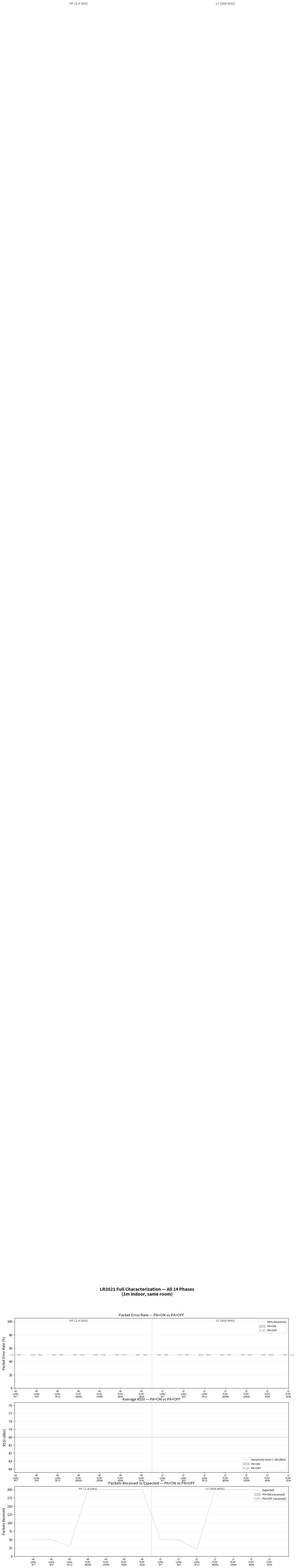

Recreate this plot in Python. (Note: this script raises an exception after producing the figure.)
#!/usr/bin/env python3
"""
plot_full_characterization.py — Comprehensive plot showing ALL 14 phases
from sweep test data. Shows HF (2.4 GHz) and LF (868 MHz) side by side,
both LoRa and FLRC, with PA=ON and PA=OFF where available.

Usage:
    python3 plot_full_characterization.py data/sweep-rx-*.txt --out data/full_characterization.png
"""

import re
import sys
import os
from pathlib import Path
from collections import defaultdict

def parse_phase_results(filepath):
    """Parse PHASE_RESULT lines from a capture file."""
    results = []
    with open(filepath) as f:
        for line in f:
            m = re.match(
                r'PHASE_RESULT\s+(\d+)\s+(\S+)\s+path=(\S+)\s+pa=(\S+)\s+'
                r'rx=(\d+)\s+crc_err=(\d+)\s+per=([\d.]+)\s+'
                r'rssi_avg=([\d.\-]+)\s+expected=(\d+)',
                line.strip()
            )
            if m:
                results.append({
                    'idx': int(m.group(1)),
                    'name': m.group(2),
                    'path': m.group(3),
                    'pa': m.group(4),
                    'rx': int(m.group(5)),
                    'crc_err': int(m.group(6)),
                    'per': float(m.group(7)),
                    'rssi_avg': float(m.group(8)),
                    'expected': int(m.group(9)),
                })
    return results

def main():
    import matplotlib
    matplotlib.use('Agg')
    import matplotlib.pyplot as plt
    import numpy as np

    data_dir = Path('/home/c03rad0r/worktrees/balloon-range-tests/data')
    out_path = data_dir / 'full_characterization.png'

    # Parse all sweep-rx files
    all_results = []
    for f in sorted(data_dir.glob('sweep-rx-*.txt')):
        results = parse_phase_results(f)
        all_results.extend(results)
        print(f"Parsed {len(results)} phases from {f.name}")

    # Deduplicate: keep PA=ON and PA=OFF separately, prefer latest
    seen = {}
    for r in all_results:
        key = (r['idx'], r['pa'])
        seen[key] = r  # later files overwrite earlier

    # Group by band
    hf_phases = sorted([r for r in seen.values() if 'HF' in r['name']], key=lambda x: x['idx'])
    lf_phases = sorted([r for r in seen.values() if 'LF' in r['name']], key=lambda x: x['idx'])

    # Also get PA=OFF data for LF
    lf_pa_off = {}
    lf_pa_on = {}
    for r in seen.values():
        if 'LF' in r['name']:
            if r['pa'] == 'OFF':
                lf_pa_off[r['idx']] = r
            else:
                lf_pa_on[r['idx']] = r

    hf_pa_off = {}
    hf_pa_on = {}
    for r in seen.values():
        if 'HF' in r['name']:
            if r['pa'] == 'OFF':
                hf_pa_off[r['idx']] = r
            else:
                hf_pa_on[r['idx']] = r

    # 14 phase definitions
    phase_defs = [
        (0, "HF-LoRa-SF7", "HF", "LoRa", "SF7", 2440),
        (1, "HF-LoRa-SF9", "HF", "LoRa", "SF9", 2440),
        (2, "HF-LoRa-SF12", "HF", "LoRa", "SF12", 2440),
        (3, "HF-FLRC-2600", "HF", "FLRC", "2600k", 2440),
        (4, "HF-FLRC-1300", "HF", "FLRC", "1300k", 2440),
        (5, "HF-FLRC-650", "HF", "FLRC", "650k", 2440),
        (6, "HF-FLRC-325", "HF", "FLRC", "325k", 2440),
        (7, "LF-LoRa-SF7", "LF", "LoRa", "SF7", 868),
        (8, "LF-LoRa-SF9", "LF", "LoRa", "SF9", 868),
        (9, "LF-LoRa-SF12", "LF", "LoRa", "SF12", 868),
        (10, "LF-FLRC-2600", "LF", "FLRC", "2600k", 868),
        (11, "LF-FLRC-1300", "LF", "FLRC", "1300k", 868),
        (12, "LF-FLRC-650", "LF", "FLRC", "650k", 868),
        (13, "LF-FLRC-325", "LF", "FLRC", "325k", 868),
    ]

    # Build data arrays
    labels = []
    per_on = []
    rssi_on = []
    rx_on = []
    per_off = []
    rssi_off = []
    rx_off = []
    colors = []
    bands = []

    color_map = {
        ('HF', 'LoRa'): '#e74c3c',   # red
        ('HF', 'FLRC'): '#3498db',   # blue
        ('LF', 'LoRa'): '#2ecc71',   # green
        ('LF', 'FLRC'): '#f39c12',   # orange
    }

    for idx, name, band, mode, param, freq in phase_defs:
        labels.append(f"{band}\n{mode}\n{param}")

        r_on = hf_pa_on.get(idx) if band == 'HF' else lf_pa_on.get(idx)
        r_off = hf_pa_off.get(idx) if band == 'HF' else lf_pa_off.get(idx)

        per_on.append(r_on['per'] if r_on else None)
        rssi_on.append(r_on['rssi_avg'] if r_on else None)
        rx_on.append(r_on['rx'] if r_on else 0)

        per_off.append(r_off['per'] if r_off else None)
        rssi_off.append(r_off['rssi_avg'] if r_off else None)
        rx_off.append(r_off['rx'] if r_off else 0)

        colors.append(color_map.get((band, mode), '#999'))
        bands.append(band)

    # Create figure with 3 subplots
    fig, axes = plt.subplots(3, 1, figsize=(16, 14))
    fig.suptitle('LR2021 Full Characterization — All 14 Phases\n(1m indoor, same room)',
                 fontsize=14, fontweight='bold')

    x = np.arange(len(labels))
    width = 0.35

    # --- Plot 1: Packet Error Rate ---
    ax1 = axes[0]
    # Convert None to NaN for plotting
    per_on_arr = [p if p is not None else float('nan') for p in per_on]
    per_off_arr = [p if p is not None else float('nan') for p in per_off]

    bars_on = ax1.bar(x - width/2, per_on_arr, width, label='PA=ON',
                       color=[c if p is not None else '#ddd' for c, p in zip(colors, per_on)],
                       edgecolor='black', linewidth=0.5, alpha=0.8)
    bars_off = ax1.bar(x + width/2, per_off_arr, width, label='PA=OFF',
                        color=[c if p is not None else '#ddd' for c, p in zip(colors, per_off)],
                        edgecolor='black', linewidth=0.5, alpha=0.4, hatch='//')

    ax1.set_ylabel('Packet Error Rate (%)', fontsize=11)
    ax1.set_title('Packet Error Rate — PA=ON vs PA=OFF', fontsize=12)
    ax1.set_xticks(x)
    ax1.set_xticklabels(labels, fontsize=8)
    ax1.set_ylim(0, 105)
    ax1.axhline(y=50, color='gray', linestyle='--', alpha=0.3, label='50% threshold')
    ax1.legend(loc='upper right', fontsize=9)
    ax1.grid(True, alpha=0.2, axis='y')

    # Add value labels on bars
    for i, (v_on, v_off) in enumerate(zip(per_on, per_off)):
        if v_on is not None and v_on > 0:
            ax1.text(i - width/2, v_on + 1, f'{v_on:.0f}%', ha='center', va='bottom', fontsize=7)
        if v_off is not None and v_off > 0:
            ax1.text(i + width/2, v_off + 1, f'{v_off:.0f}%', ha='center', va='bottom', fontsize=7)

    # Mark missing data
    for i, (v_on, v_off) in enumerate(zip(per_on, per_off)):
        if v_on is None:
            ax1.text(i - width/2, 50, 'N/A', ha='center', va='center', fontsize=7, color='gray')
        if v_off is None:
            ax1.text(i + width/2, 50, 'N/A', ha='center', va='center', fontsize=7, color='gray')

    # --- Plot 2: RSSI ---
    ax2 = axes[1]
    rssi_on_arr = [r if r is not None and r != 0 else float('nan') for r in rssi_on]
    rssi_off_arr = [r if r is not None and r != 0 else float('nan') for r in rssi_off]

    bars_r_on = ax2.bar(x - width/2, rssi_on_arr, width, label='PA=ON',
                         color=[c if r is not None and r != 0 else '#ddd' for c, r in zip(colors, rssi_on)],
                         edgecolor='black', linewidth=0.5, alpha=0.8)
    bars_r_off = ax2.bar(x + width/2, rssi_off_arr, width, label='PA=OFF',
                          color=[c if r is not None and r != 0 else '#ddd' for c, r in zip(colors, rssi_off)],
                          edgecolor='black', linewidth=0.5, alpha=0.4, hatch='//')

    ax2.set_ylabel('RSSI (dBm)', fontsize=11)
    ax2.set_title('Average RSSI — PA=ON vs PA=OFF', fontsize=12)
    ax2.set_xticks(x)
    ax2.set_xticklabels(labels, fontsize=8)
    ax2.axhline(y=-80, color='red', linestyle='--', alpha=0.3, label='Sensitivity limit (~-80 dBm)')
    ax2.legend(loc='lower right', fontsize=9)
    ax2.grid(True, alpha=0.2, axis='y')

    # Add value labels
    for i, (v_on, v_off) in enumerate(zip(rssi_on, rssi_off)):
        if v_on is not None and v_on != 0:
            ax2.text(i - width/2, v_on + 1, f'{v_on:.0f}', ha='center', va='bottom', fontsize=7)
        if v_off is not None and v_off != 0:
            ax2.text(i + width/2, v_off + 1, f'{v_off:.0f}', ha='center', va='bottom', fontsize=7)

    # --- Plot 3: Packets Received ---
    ax3 = axes[2]
    rx_on_arr = [r if r is not None else 0 for r in rx_on]
    rx_off_arr = [r if r is not None else 0 for r in rx_off]

    # Also show expected as line
    expected_vals = [50, 50, 30, 200, 200, 200, 200, 50, 50, 20, 200, 200, 200, 200]

    bars_rx_on = ax3.bar(x - width/2, rx_on_arr, width, label='PA=ON (received)',
                          color=[c if r > 0 else '#ddd' for c, r in zip(colors, rx_on_arr)],
                          edgecolor='black', linewidth=0.5, alpha=0.8)
    bars_rx_off = ax3.bar(x + width/2, rx_off_arr, width, label='PA=OFF (received)',
                           color=[c if r > 0 else '#ddd' for c, r in zip(colors, rx_off_arr)],
                           edgecolor='black', linewidth=0.5, alpha=0.4, hatch='//')

    # Expected line
    ax3.plot(x, expected_vals, 'k--', alpha=0.3, linewidth=1, label='Expected')

    ax3.set_ylabel('Packets Received', fontsize=11)
    ax3.set_title('Packets Received vs Expected — PA=ON vs PA=OFF', fontsize=12)
    ax3.set_xticks(x)
    ax3.set_xticklabels(labels, fontsize=8)
    ax3.legend(loc='upper right', fontsize=9)
    ax3.grid(True, alpha=0.2, axis='y')

    # Add value labels
    for i, (v_on, v_off) in enumerate(zip(rx_on, rx_off)):
        if v_on and v_on > 0:
            ax3.text(i - width/2, v_on + 2, str(v_on), ha='center', va='bottom', fontsize=7)
        if v_off and v_off > 0:
            ax3.text(i + width/2, v_off + 2, str(v_off), ha='center', va='bottom', fontsize=7)

    # Add band separator
    for ax in axes:
        ax.axvline(x=6.5, color='gray', linestyle=':', alpha=0.5, linewidth=1.5)
        ax.text(3, ax.get_ylim()[1] * 0.95 if ax.get_ylim()[1] > 0 else 100,
                'HF (2.4 GHz)', ha='center', fontsize=10, fontweight='bold', alpha=0.5)
        ax.text(10, ax.get_ylim()[1] * 0.95 if ax.get_ylim()[1] > 0 else 100,
                'LF (868 MHz)', ha='center', fontsize=10, fontweight='bold', alpha=0.5)

    plt.tight_layout()
    plt.savefig(out_path, dpi=150, bbox_inches='tight')
    print(f"\nPlot saved: {out_path}")

    # Print summary table
    print(f"\n{'Idx':>3} {'Name':>16} {'PA':>4} {'RX':>5}/{'':>4} {'PER':>7} {'RSSI':>8}")
    print("-" * 55)
    for idx, name, band, mode, param, freq in phase_defs:
        r_on = hf_pa_on.get(idx) if band == 'HF' else lf_pa_on.get(idx)
        r_off = hf_pa_off.get(idx) if band == 'HF' else lf_pa_off.get(idx)
        if r_on:
            print(f"{idx:>3} {name:>16} {'ON':>4} {r_on['rx']:>5}/{r_on['expected']:<4} {r_on['per']:>6.1f}% {r_on['rssi_avg']:>7.1f}")
        if r_off:
            print(f"{idx:>3} {name:>16} {'OFF':>4} {r_off['rx']:>5}/{r_off['expected']:<4} {r_off['per']:>6.1f}% {r_off['rssi_avg']:>7.1f}")
        if not r_on and not r_off:
            print(f"{idx:>3} {name:>16} {'---':>4}  NO DATA")


if __name__ == '__main__':
    main()
